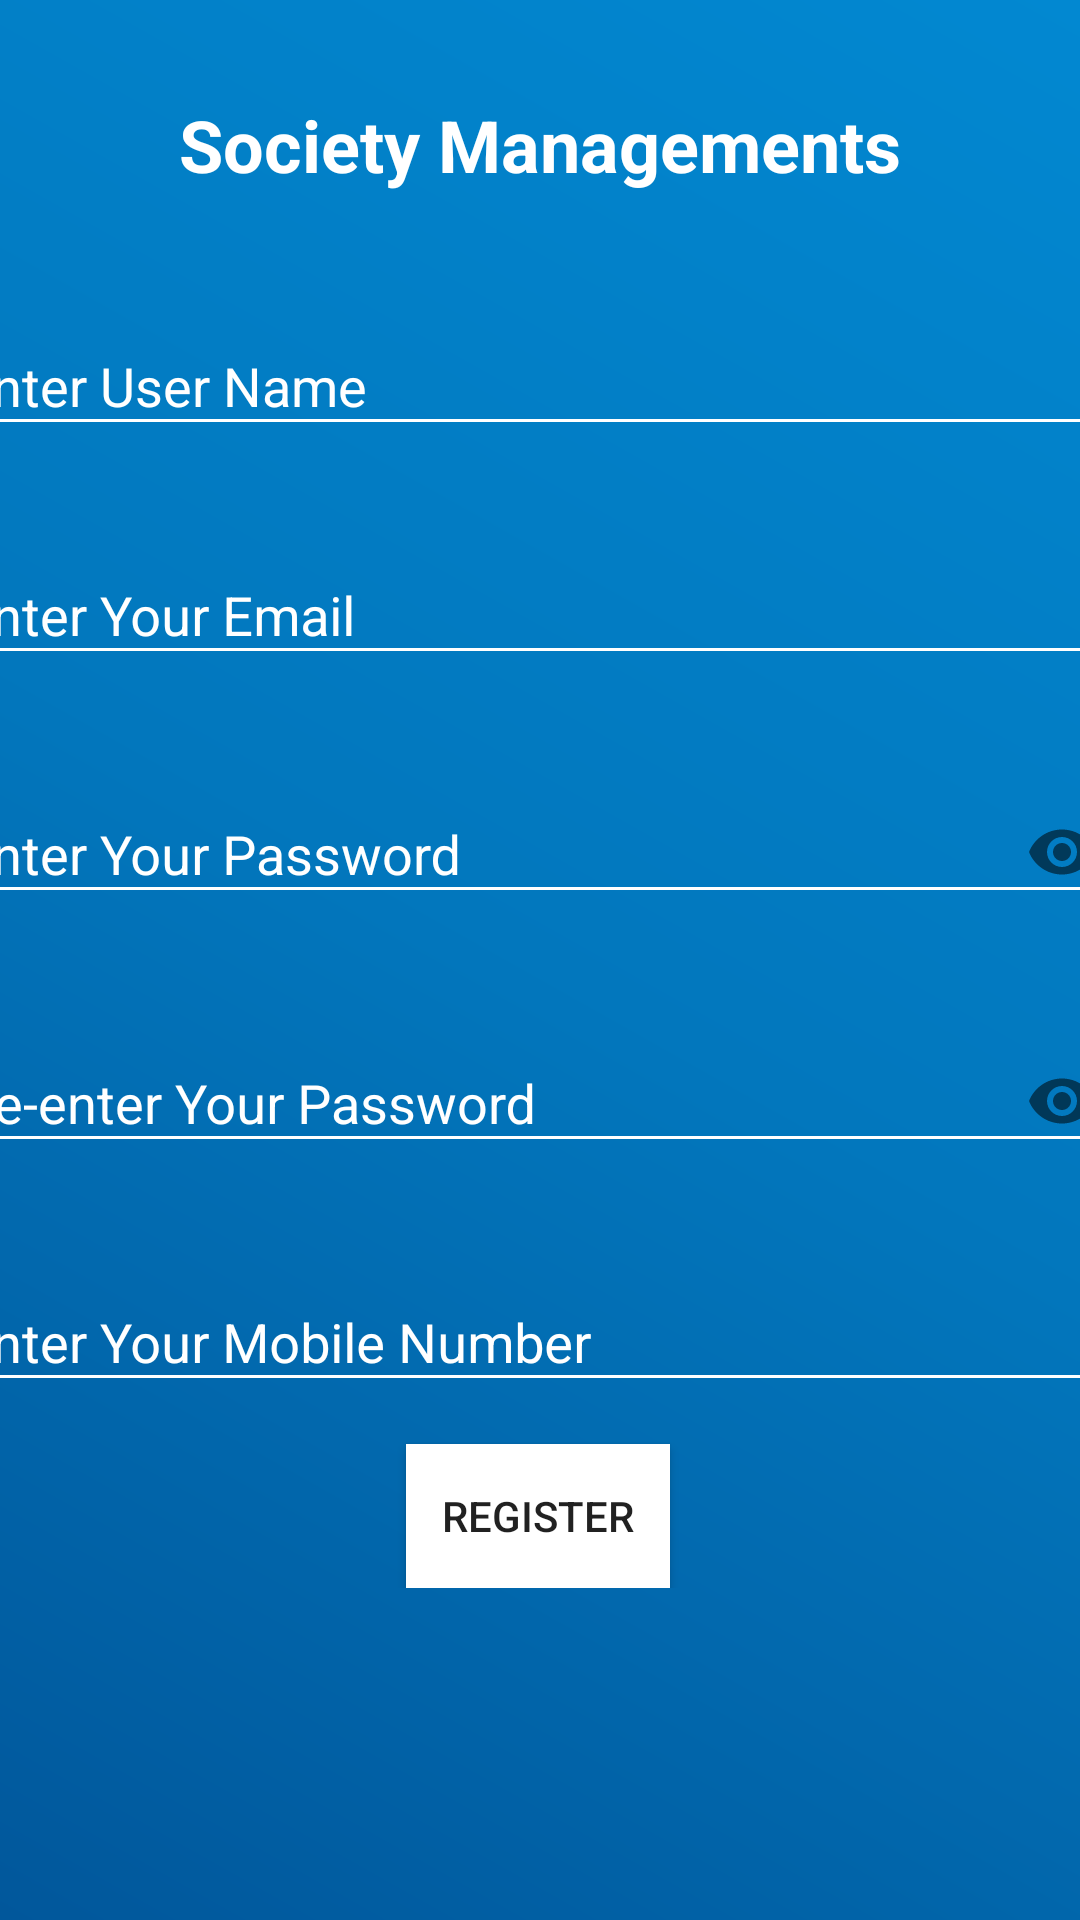

Here is an Android app screen rendered from its layout file. Give the layout XML and the strings, colors and styles it references.
<!-- AndroidManifest.xml: application theme AppTheme -->
<!-- res/layout/activity_registration.xml -->
<?xml version="1.0" encoding="utf-8"?>
<ScrollView xmlns:android="http://schemas.android.com/apk/res/android"
    android:layout_width="match_parent"
    android:layout_height="match_parent"
    xmlns:app="http://schemas.android.com/apk/res-auto"
    xmlns:tools="http://schemas.android.com/tools"
    android:background="@drawable/background_drawable">

    <androidx.constraintlayout.widget.ConstraintLayout
        android:layout_width="match_parent"
        android:layout_height="wrap_content"
        android:scrollbars="vertical"

        tools:context=".ui.registration.RegistrationActivity">

        <com.google.android.material.textfield.TextInputLayout
            android:id="@+id/textInputLayoutUserName"
            android:layout_width="395dp"
            android:layout_height="wrap_content"
            android:layout_marginTop="32dp"
            android:theme="@style/EditText.Colored"
            app:layout_constraintEnd_toEndOf="parent"
            app:layout_constraintStart_toStartOf="parent"
            app:layout_constraintTop_toBottomOf="@+id/textView">

            <com.google.android.material.textfield.TextInputEditText
                android:id="@+id/userName"
                android:layout_width="match_parent"
                android:layout_height="wrap_content"
                android:hint="@string/enter_user_name"
                android:textColor="@color/white" />
        </com.google.android.material.textfield.TextInputLayout>

        <com.google.android.material.textfield.TextInputLayout
            android:id="@+id/textInputLayoutUserEmail"
            android:layout_width="395dp"
            android:layout_height="wrap_content"
            android:layout_marginTop="24dp"
            android:theme="@style/EditText.Colored"
            app:layout_constraintEnd_toEndOf="parent"
            app:layout_constraintStart_toStartOf="parent"
            app:layout_constraintTop_toBottomOf="@+id/textInputLayoutUserName">

            <com.google.android.material.textfield.TextInputEditText
                android:id="@+id/userEmail"
                android:layout_width="match_parent"
                android:layout_height="wrap_content"
                android:hint="@string/enter_your_email"
                android:inputType="textEmailAddress"
                android:textColor="@color/white" />
        </com.google.android.material.textfield.TextInputLayout>

        <com.google.android.material.textfield.TextInputLayout
            android:id="@+id/textInputLayoutPassword"
            android:layout_width="395dp"
            android:layout_height="wrap_content"
            android:layout_marginTop="24dp"
            android:theme="@style/EditText.Colored"
            app:layout_constraintEnd_toEndOf="parent"
            app:layout_constraintStart_toStartOf="parent"
            app:layout_constraintTop_toBottomOf="@+id/textInputLayoutUserEmail"
            app:passwordToggleEnabled="true">

            <com.google.android.material.textfield.TextInputEditText
                android:id="@+id/userPassword"
                android:layout_width="match_parent"
                android:layout_height="wrap_content"
                android:hint="@string/enter_your_password"
                android:inputType="textPassword"
                android:textColor="@color/white" />
        </com.google.android.material.textfield.TextInputLayout>

        <com.google.android.material.textfield.TextInputLayout
            android:id="@+id/textInputLayoutCnfPassword"
            android:layout_width="395dp"
            android:layout_height="wrap_content"
            android:layout_marginTop="24dp"
            android:theme="@style/EditText.Colored"
            app:layout_constraintEnd_toEndOf="parent"
            app:layout_constraintStart_toStartOf="parent"
            app:layout_constraintTop_toBottomOf="@+id/textInputLayoutPassword"
            app:passwordToggleEnabled="true">

            <com.google.android.material.textfield.TextInputEditText
                android:id="@+id/userCnfPassword"
                android:layout_width="match_parent"
                android:layout_height="wrap_content"
                android:hint="@string/re_enter_your_password"
                android:inputType="textPassword"
                android:textColor="@color/white" />
        </com.google.android.material.textfield.TextInputLayout>

        <com.google.android.material.textfield.TextInputLayout
            android:id="@+id/textInputLayoutMobileNumber"
            android:layout_width="395dp"
            android:layout_height="wrap_content"
            android:layout_marginTop="24dp"
            android:theme="@style/EditText.Colored"
            app:layout_constraintEnd_toEndOf="parent"
            app:layout_constraintStart_toStartOf="parent"
            app:layout_constraintTop_toBottomOf="@+id/textInputLayoutCnfPassword">

            <com.google.android.material.textfield.TextInputEditText
                android:id="@+id/userMobileNumber"
                android:layout_width="match_parent"
                android:layout_height="wrap_content"
                android:hint="@string/enter_your_mobile_number"
                android:inputType="number"
                android:maxLength="10"
                android:textColor="@color/white" />
        </com.google.android.material.textfield.TextInputLayout>

        <Button
            android:id="@+id/buttonRegister"
            android:layout_width="wrap_content"
            android:layout_height="wrap_content"
            android:layout_marginStart="8dp"
            android:layout_marginTop="14dp"
            android:layout_marginEnd="8dp"
            android:background="@color/white"
            android:onClick="createNewUser"
            android:text="@string/register"
            app:layout_constraintEnd_toEndOf="parent"
            app:layout_constraintHorizontal_bias="0.498"
            app:layout_constraintStart_toStartOf="parent"
            app:layout_constraintTop_toBottomOf="@+id/textInputLayoutMobileNumber" />

        <TextView

            android:id="@+id/textView"
            android:layout_width="wrap_content"
            android:layout_height="wrap_content"
            android:layout_marginStart="8dp"
            android:layout_marginTop="32dp"
            android:layout_marginEnd="8dp"
            android:text="@string/app_name"
            android:textColor="@color/white"
            android:textSize="24sp"
            android:textStyle="bold"
            app:layout_constraintEnd_toEndOf="parent"
            app:layout_constraintStart_toStartOf="parent"
            app:layout_constraintTop_toTopOf="parent" />
    </androidx.constraintlayout.widget.ConstraintLayout>
</ScrollView>
<!-- resources referenced by this layout -->
<resources>
  <color name="white">#fff</color>
  <!-- drawable background_drawable (drawable) -->
  <?xml version="1.0" encoding="utf-8"?>
  <shape xmlns:android="http://schemas.android.com/apk/res/android"
      android:shape="rectangle" >
  
      <gradient
          android:angle="225"
          android:endColor="@color/colorPrimary"
          android:centerColor="@color/colorPrimaryDark"
          android:startColor="@color/colorAccent"
          android:type="linear" />
  
  </shape>
  <string name="app_name">Society Managements</string>
  <string name="enter_user_name">Enter User Name</string>
  <string name="enter_your_email">Enter Your Email</string>
  <string name="enter_your_mobile_number">Enter Your Mobile Number</string>
  <string name="enter_your_password">Enter Your Password</string>
  <string name="re_enter_your_password">Re-enter Your Password</string>
  <string name="register">Register</string>
  <style name="EditText.Colored" parent="AppTheme">
          <item name="colorControlNormal">@color/white</item>
          <item name="colorControlActivated">@color/white</item>
          <item name="colorControlHighlight">@color/white</item>
          <item name="editTextColor">@color/white</item>
          <item name="android:textColorHint">@color/white</item>
  
      </style>
  <style name="AppTheme" parent="Theme.AppCompat.Light.DarkActionBar">
          
          <item name="colorPrimary">@color/colorPrimary</item>
          <item name="colorPrimaryDark">@color/colorPrimaryDark</item>
          <item name="colorAccent">@color/colorAccent</item>
      </style>
  
      if your are using appcompat &gt;v22 you can try using
  <color name="colorPrimary">#01579B</color>
  <color name="colorPrimaryDark">#0277BD</color>
  <color name="colorAccent">#0288D1</color>
</resources>
